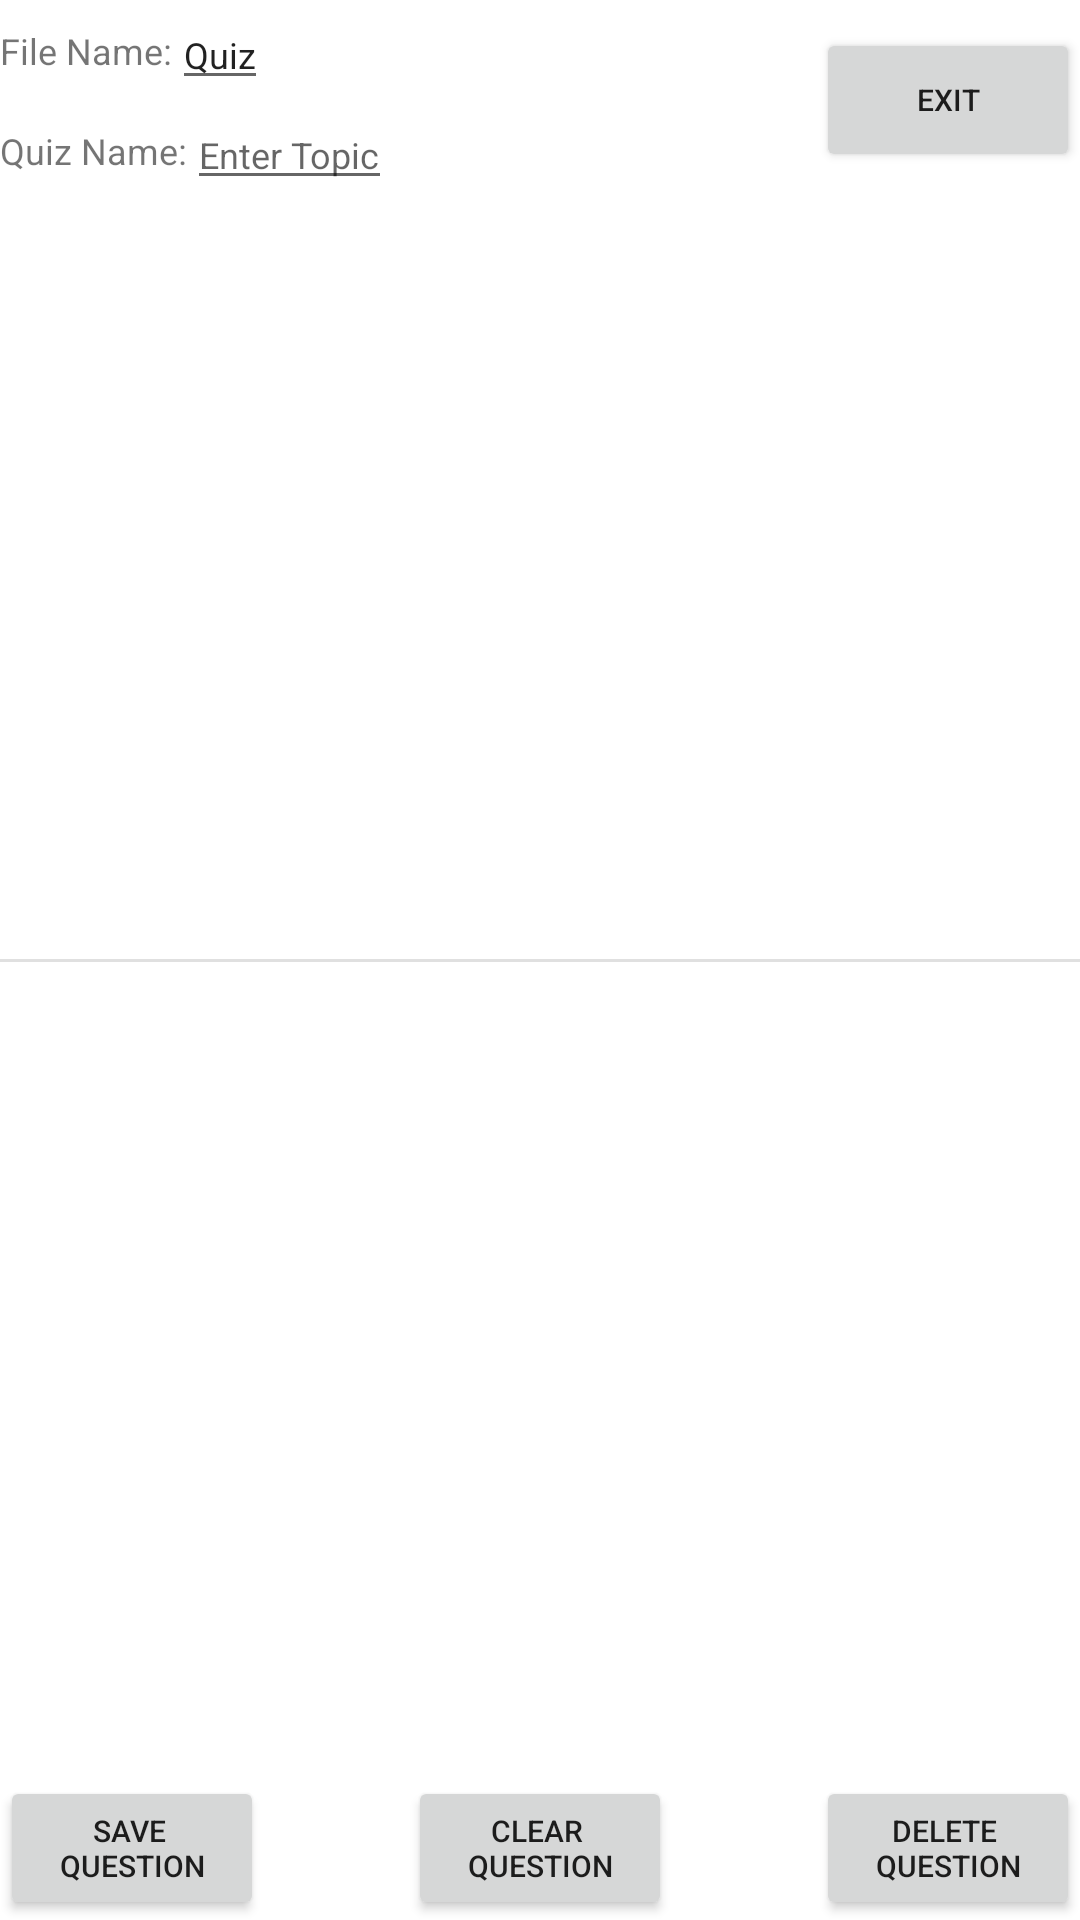

Here is an Android app screen rendered from its layout file. Give the layout XML and the strings, colors and styles it references.
<!-- AndroidManifest.xml: application theme Theme.AndroidQuizzer -->
<!-- res/layout/activity_create_quiz.xml -->
<?xml version="1.0" encoding="utf-8"?>
<androidx.constraintlayout.widget.ConstraintLayout xmlns:android="http://schemas.android.com/apk/res/android"
    xmlns:app="http://schemas.android.com/apk/res-auto"
    xmlns:tools="http://schemas.android.com/tools"
    android:layout_width="match_parent"
    android:layout_height="match_parent"
    tools:context=".activities.CreateQuiz"
    android:layout_margin="12dp" >

    <TextView
        android:id="@+id/new_file_name_display"
        android:layout_width="wrap_content"
        android:layout_height="wrap_content"
        android:textSize="12sp"
        android:text="@string/enter_file_name"
        app:layout_constraintTop_toTopOf="parent"
        app:layout_constraintLeft_toLeftOf="parent"
        app:layout_constraintBottom_toBottomOf="@id/new_file_name"/>

    <EditText
        android:id="@+id/new_file_name"
        android:layout_width="wrap_content"
        android:layout_height="wrap_content"
        android:inputType="text"
        android:textSize="12sp"
        android:text="@string/file_name_hint"
        android:hint="@string/file_name_hint"
        android:imeOptions="actionNext"
        app:layout_constraintTop_toTopOf="parent"
        app:layout_constraintLeft_toRightOf="@id/new_file_name_display" />

    <TextView
        android:id="@+id/new_quiz_topic_display"
        android:layout_width="wrap_content"
        android:layout_height="wrap_content"
        android:textSize="12sp"
        android:text="@string/enter_quiz_name"
        app:layout_constraintTop_toTopOf="@id/new_quiz_topic"
        app:layout_constraintBottom_toBottomOf="@id/new_quiz_topic"
        app:layout_constraintLeft_toLeftOf="parent" />

    <EditText
        android:id="@+id/new_quiz_topic"
        android:layout_width="wrap_content"
        android:layout_height="wrap_content"
        android:inputType="text"
        android:textSize="12sp"
        android:hint="@string/quiz_topic_hint"
        android:imeOptions="actionNext"
        app:layout_constraintLeft_toRightOf="@id/new_quiz_topic_display"
        app:layout_constraintTop_toBottomOf="@id/new_file_name" />

    <Button
        android:id="@+id/return_to_main"
        android:layout_width="wrap_content"
        android:layout_height="wrap_content"
        android:textSize="10sp"
        android:text="@string/return_to_main"
        app:layout_constraintRight_toRightOf="parent"
        app:layout_constraintTop_toTopOf="parent"
        app:layout_constraintBottom_toBottomOf="@id/new_quiz_topic"
        android:onClick="returnToMain" />

    <FrameLayout
        android:id="@+id/question_display_fragment"
        android:layout_height="wrap_content"
        android:layout_width="wrap_content"
        app:layout_constraintTop_toBottomOf="@id/new_quiz_topic"
        app:layout_constraintBottom_toBottomOf="@id/midhor"
        app:layout_constraintLeft_toLeftOf="parent"
        tools:layout="@layout/fragment_confirm_selection" />

    <androidx.recyclerview.widget.RecyclerView
        android:id="@+id/question_list"
        android:layout_width="match_parent"
        android:layout_height="wrap_content"
        android:layout_margin="12dp"
        app:layout_constraintTop_toBottomOf="@id/midhor"
        app:layout_constraintBottom_toTopOf="@id/clear_question"
        android:background="?android:attr/selectableItemBackground" />

    <Button
        android:id="@+id/clear_question"
        android:layout_width="wrap_content"
        android:layout_height="wrap_content"
        android:textSize="10sp"
        android:text="@string/clear_question"
        android:maxLines="2"
        app:layout_constraintBottom_toBottomOf="parent"
        app:layout_constraintLeft_toLeftOf="@id/save_question"
        app:layout_constraintRight_toRightOf="@id/delete_question"
        android:onClick="clearEditQuestion" />

    <Button
        android:id="@+id/delete_question"
        android:layout_width="wrap_content"
        android:layout_height="wrap_content"
        android:textSize="10sp"
        android:text="@string/delete_question"
        android:maxLines="2"
        app:layout_constraintBottom_toBottomOf="parent"
        app:layout_constraintRight_toRightOf="parent"
        android:onClick="deleteQuestion" />

    <Button
        android:id="@+id/save_question"
        android:layout_width="wrap_content"
        android:layout_height="wrap_content"
        android:textSize="10sp"
        android:text="@string/save_question"
        android:maxLines="2"
        app:layout_constraintBottom_toBottomOf="parent"
        app:layout_constraintLeft_toLeftOf="parent"
        android:onClick="saveQuestion" />

    <View
        android:id="@+id/midhor"
        android:layout_width="match_parent"
        android:layout_height="1dp"
        android:background="?android:attr/listDivider"
        app:layout_constraintBottom_toBottomOf="parent"
        app:layout_constraintTop_toTopOf="parent"
        app:layout_constraintLeft_toLeftOf="parent" />

</androidx.constraintlayout.widget.ConstraintLayout>
<!-- res/layout/fragment_confirm_selection.xml (included above) -->
<?xml version="1.0" encoding="utf-8"?>
<FrameLayout xmlns:android="http://schemas.android.com/apk/res/android"
    xmlns:tools="http://schemas.android.com/tools"
    android:layout_width="match_parent"
    android:layout_height="match_parent"
    tools:context=".fragments.FragConfirm">

    <Button
        android:id="@+id/confirm_button"
        android:layout_width="wrap_content"
        android:layout_height="wrap_content"
        android:text="@string/confirm_selection" />

</FrameLayout>
<!-- resources referenced by this layout -->
<resources>
  <string name="clear_question">CLEAR \nQUESTION</string>
  <string name="confirm_selection">Check Answer</string>
  <string name="delete_question">DELETE \nQUESTION</string>
  <string name="enter_file_name">File Name: </string>
  <string name="enter_quiz_name">Quiz Name: </string>
  <string name="file_name_hint">Quiz</string>
  <string name="quiz_topic_hint">Enter Topic</string>
  <string name="return_to_main">EXIT</string>
  <string name="save_question">SAVE \nQUESTION</string>
  <style name="Theme.AndroidQuizzer" parent="Theme.MaterialComponents.DayNight.DarkActionBar">
          
          <item name="colorPrimary">@color/purple_500</item>
          <item name="colorPrimaryVariant">@color/purple_700</item>
          <item name="colorOnPrimary">@color/white</item>
          
          <item name="colorSecondary">@color/teal_200</item>
          <item name="colorSecondaryVariant">@color/teal_700</item>
          <item name="colorOnSecondary">@color/black</item>
          
          <item name="android:statusBarColor" tools:targetApi="l">?attr/colorPrimaryVariant</item>
          
      </style>
  <color name="purple_500">#FF6200EE</color>
  <color name="purple_700">#FF3700B3</color>
  <color name="white">#FFFFFFFF</color>
  <color name="teal_200">#FF03DAC5</color>
  <color name="teal_700">#FF018786</color>
  <color name="black">#FF000000</color>
</resources>
